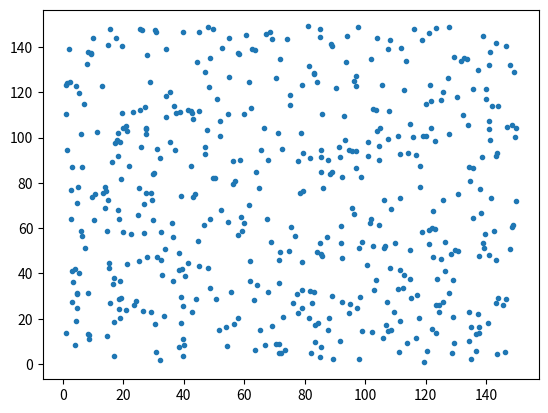

The script that saved this image: (Note: this script raises an exception after producing the figure.)
#!/usr/bin/env python
# coding: utf-8

import numpy as np
from scipy.stats import norm
from tqdm import tqdm_notebook as tqdm
from functools import partial
import matplotlib.pyplot as plt
get_ipython().run_line_magic('matplotlib', 'inline')


# p_given_d distribution parameters
d_mean = 3
d_std = 8
max_prob = 0.3

# point parameters
num_points = 30000
num_show = 500
grid_size = 150


def generate_points(num_points, grid_size):
    points = np.random.rand(num_points, 2)
    points = grid_size * points.astype(np.float32)
    return points

def calc_num_pairs(num_points):
    num_pairs = num_points * (num_points - 1) / 2
    return num_pairs


points = generate_points(num_points, grid_size)
plt.plot(points[:num_show,0], points[:num_show,1], '.')


def calculate_pariwise_distances(points1, points2):
    diff_x = points1[np.newaxis,:,0] - points2[:,0,np.newaxis]
    diff_y = points1[np.newaxis,:,1] - points2[:,1,np.newaxis]
    diff = np.sqrt(diff_x**2 + diff_y**2)
    return diff


def batch_calculate_pariwise_distances(points,
                                       max_pairs_per_calculation=10000**2):
    num_points = len(points)
    diff = np.zeros((num_points, num_points), dtype=points.dtype)
    diff[:] = np.nan
    
    batch_size = int(max_pairs_per_calculation / num_points)
    num_batches = int(np.ceil(num_points / float(batch_size)))
    for i_batch in tqdm(range(num_batches)):
        i_start = i_batch * batch_size
        i_end = (i_batch + 1) * batch_size
        points_batch = points[i_start:i_end]
        diff_batch = calculate_pariwise_distances(points, points_batch)
        diff[i_start:i_end, :] = diff_batch
    return diff


def test_batch_diff():
    # Arange
    points = np.random.rand(100,2).astype(np.float32)
    max_pairs_per_calculation = 100 * 13

    # Act
    batch_dist = batch_calculate_pariwise_distances(
        points, max_pairs_per_calculation)
    single_dist = calculate_pariwise_distances(points, points)
    
    # Assert
    return np.allclose(batch_dist, single_dist)


test_batch_diff()


def elementwise_calculate_probabilities_gaussian(distances, d_mean, d_std, max_prob=1.):
    normalization_factor = max_prob / norm.pdf(d_mean, loc=d_mean, scale=d_std)
    probs = norm.pdf(distances, loc=d_mean, scale=d_std) * normalization_factor
    probs = probs.astype(distances.dtype)
    return probs


def elementwise_calculate_probabilities_threshold_function(distances, d_mean, d_std):
    thresh = d_mean + 2 * d_std
    probs = distances < thresh
    probs = probs.astype(distances.dtype)
    return probs


elementwise_calculate_probabilities = partial(elementwise_calculate_probabilities_gaussian, max_prob=max_prob)


def calculate_probability_matrix(distances_matrix, d_mean, d_std):
    probs = np.zeros_like(distances_matrix)
    probs[:] = np.nan
    num_rows = len(probs)
    
    for i_row in range(num_rows):
        probs[i_row] = elementwise_calculate_probabilities(
            distances_matrix[i_row], d_mean, d_std)
        
    probs[range(num_rows),range(num_rows)] = 0
    return probs


def test_matrix_calc_probabilities():
    # Arange
    d_mean, d_std = 0., 3.
    points = np.random.rand(100,2).astype(np.float32)
    diff = calculate_pariwise_distances(points, points)
    
    # Act
    elementwise = elementwise_calculate_probabilities(diff, d_mean, d_std)
    elementwise[range(len(elementwise)),range(len(elementwise))] = 0
    rowwise = calculate_probability_matrix(diff, d_mean, d_std)
    
    # Assert
    return np.allclose(elementwise, rowwise)


def plot_theoretical_distribution(d_mean, d_std):
    d_linspace = np.linspace(0, d_mean + 5 * d_std, 1000)
    p_together_given_d = elementwise_calculate_probabilities(d_linspace, d_mean, d_std)
    plt.plot(d_linspace, p_together_given_d)


test_matrix_calc_probabilities()
plot_theoretical_distribution(d_mean, d_std)


diff = batch_calculate_pariwise_distances(points)
diff.shape


probs = calculate_probability_matrix(diff, d_mean, d_std)


def sample_togetherness(probs):
    together = np.zeros(probs.shape, dtype=bool)
    for i_row in range(len(probs)):
        probs_row = probs[i_row]
        uniform_rand = np.random.rand(*probs_row.shape)
        together_row = uniform_rand < probs_row
        together[i_row] = together_row
    return together


together = sample_togetherness(probs)


together_i, together_j = np.nonzero(together[:num_show,:num_show])

x_i = points[together_i, 0]
x_j = points[together_j, 0]
y_i = points[together_i, 1]
y_j = points[together_j, 1]
x_ij = np.vstack([x_i, x_j])
y_ij= np.vstack([y_i, y_j])

plt.plot(points[:num_show,0], points[:num_show,1], '.')
plt.plot(x_ij, y_ij)
plt.show()


bins = 1000

not_diag = ~np.diag(np.ones(num_points, dtype=bool))
diff_no_self_loops = diff[not_diag]
p_d, hist_edges, _ = plt.hist(diff_no_self_loops, bins=bins)
p_d /= calc_num_pairs(num_points)


together_diffs = diff[together]
p_together_and_d, _, _ = plt.hist(together_diffs, bins=hist_edges)
p_together_and_d /= calc_num_pairs(num_points)


p_empiric_together_given_d = p_together_and_d / p_d
bin_width = hist_edges[1] - hist_edges[0]
plt.bar(hist_edges[:-1], p_empiric_together_given_d, align="edge", width=bin_width)


relevant_edges = hist_edges[hist_edges < d_mean + d_std * 5]
relevant_p_empiric_together_given_d = p_empiric_together_given_d[hist_edges[:-1] < d_mean + d_std * 5]
plt.bar(relevant_edges, relevant_p_empiric_together_given_d,
        align="edge", width=bin_width)
plt.plot(relevant_edges, elementwise_calculate_probabilities(relevant_edges, d_mean, d_std), color="red")
